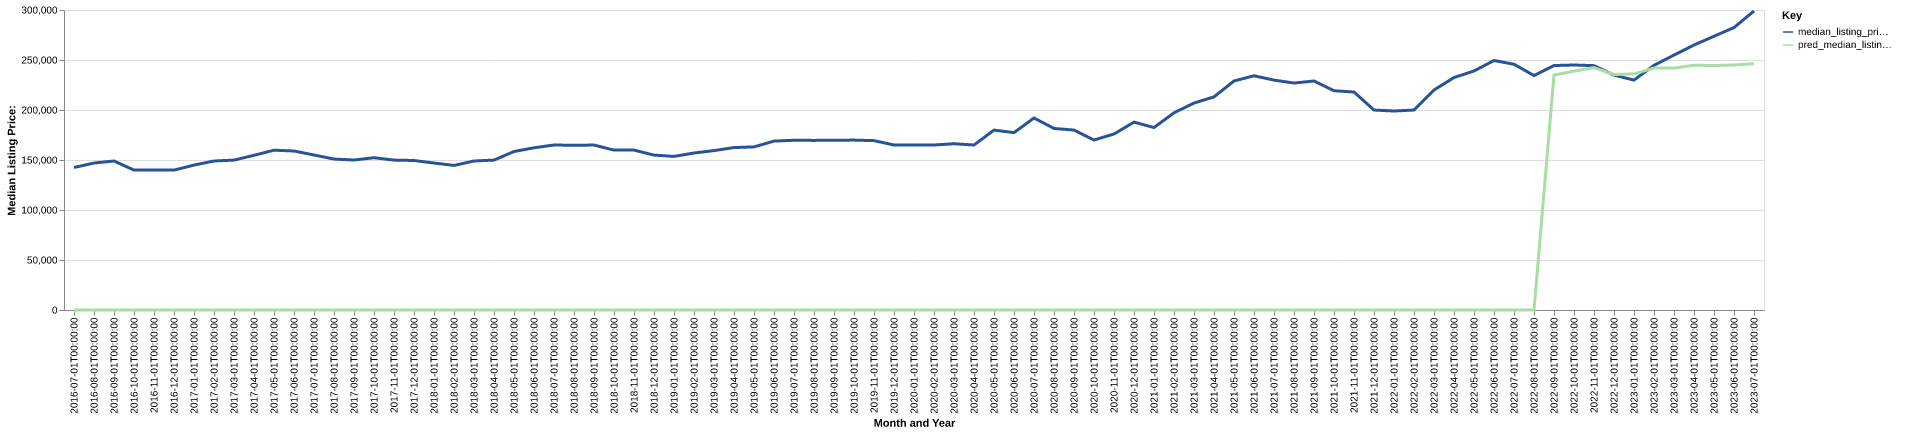

The data file committed next to this chart (first rows):
date, time_idx, median_listing_price, thirty_year_interest_rate_five, month, county_name, active_listing_count, median_days_on_market, pred_median_listing_price, month_year
2016-07-01, 0, 142500, 3.72, 7, penobscot, me, 1171, 74.0, 0, Jul-2016
2016-08-01, 1, 147000, 3.73, 8, penobscot, me, 1132, 82.0, 0, Aug-2016
2016-09-01, 2, 149000, 3.66, 9, penobscot, me, 1089, 94.0, 0, Sep-2016
2016-10-01, 3, 139900, 3.64, 10, penobscot, me, 1033, 108.0, 0, Oct-2016
2016-11-01, 4, 139950, 3.66, 11, penobscot, me, 961.0, 116.0, 0, Nov-2016
2016-12-01, 5, 139900, 3.48, 12, penobscot, me, 911.0, 127.0, 0, Dec-2016
2017-01-01, 6, 144925, 3.45, 1, penobscot, me, 846.0, 139.0, 0, Jan-2017
2017-02-01, 7, 149000, 3.5, 2, penobscot, me, 848.0, 134.0, 0, Feb-2017
2017-03-01, 8, 149900, 3.52, 3, penobscot, me, 837.0, 132.0, 0, Mar-2017
2017-04-01, 9, 154700, 4.03, 4, penobscot, me, 830.0, 116.0, 0, Apr-2017
2017-05-01, 10, 159800, 4.32, 5, penobscot, me, 884.0, 79.0, 0, May-2017
2017-06-01, 11, 159000, 4.2, 6, penobscot, me, 945.0, 69.0, 0, Jun-2017
2017-07-01, 12, 155000, 4.19, 7, penobscot, me, 977.0, 67.0, 0, Jul-2017
2017-08-01, 13, 150950, 4.3, 8, penobscot, me, 981.0, 75.0, 0, Aug-2017
2017-09-01, 14, 150000, 4.1, 9, penobscot, me, 979.0, 78.0, 0, Sep-2017
2017-10-01, 15, 152250, 4.05, 10, penobscot, me, 965.0, 90.0, 0, Oct-2017
2017-11-01, 16, 149900, 3.94, 11, penobscot, me, 888.0, 103.0, 0, Nov-2017
2017-12-01, 17, 149500, 4.03, 12, penobscot, me, 826.0, 117.0, 0, Dec-2017
2018-01-01, 18, 146975, 3.93, 1, penobscot, me, 764.0, 136.0, 0, Jan-2018
2018-02-01, 19, 144575, 3.83, 2, penobscot, me, 701.0, 148.0, 0, Feb-2018
2018-03-01, 20, 149000, 3.94, 3, penobscot, me, 685.0, 144.0, 0, Mar-2018
2018-04-01, 21, 149900, 3.95, 4, penobscot, me, 703.0, 128.0, 0, Apr-2018
2018-05-01, 22, 158500, 3.99, 5, penobscot, me, 731.0, 76.0, 0, May-2018
2018-06-01, 23, 162222, 4.15, 6, penobscot, me, 779.0, 60.0, 0, Jun-2018
2018-07-01, 24, 165000, 4.4, 7, penobscot, me, 867.0, 63.0, 0, Jul-2018
2018-08-01, 25, 164700, 4.46, 8, penobscot, me, 876.0, 69.0, 0, Aug-2018
2018-09-01, 26, 164950, 4.58, 9, penobscot, me, 850.0, 78.0, 0, Sep-2018
2018-10-01, 27, 159900, 4.66, 10, penobscot, me, 860.0, 82.0, 0, Oct-2018
2018-11-01, 28, 159900, 4.62, 11, penobscot, me, 819.0, 88.0, 0, Nov-2018
2018-12-01, 29, 154900, 4.54, 12, penobscot, me, 748.0, 102.0, 0, Dec-2018
2019-01-01, 30, 153600, 4.6, 1, penobscot, me, 692.0, 115.0, 0, Jan-2019
2019-02-01, 31, 157000, 4.72, 2, penobscot, me, 664.0, 124.0, 0, Feb-2019
2019-03-01, 32, 159407, 4.9, 3, penobscot, me, 630.0, 118.0, 0, Mar-2019
2019-04-01, 33, 162425, 4.94, 4, penobscot, me, 606.0, 100.0, 0, Apr-2019
2019-05-01, 34, 163125, 4.75, 5, penobscot, me, 660.0, 63.0, 0, May-2019
2019-06-01, 35, 168900, 4.51, 6, penobscot, me, 732.0, 48.0, 0, Jun-2019
2019-07-01, 36, 169731, 4.41, 7, penobscot, me, 792.0, 57.0, 0, Jul-2019
2019-08-01, 37, 169609, 4.41, 8, penobscot, me, 789.0, 65.0, 0, Aug-2019
2019-09-01, 38, 169773, 4.2, 9, penobscot, me, 744.0, 75.0, 0, Sep-2019
2019-10-01, 39, 169900, 4.14, 10, penobscot, me, 710.0, 85.0, 0, Oct-2019
2019-11-01, 40, 169361, 3.84, 11, penobscot, me, 659.0, 95.0, 0, Nov-2019
2019-12-01, 41, 165000, 3.81, 12, penobscot, me, 603.0, 98.0, 0, Dec-2019
2020-01-01, 42, 165000, 3.75, 1, penobscot, me, 546.0, 110.0, 0, Jan-2020
2020-02-01, 43, 165000, 3.73, 2, penobscot, me, 519.0, 109.0, 0, Feb-2020
2020-03-01, 44, 166250, 3.78, 3, penobscot, me, 509.0, 110.0, 0, Mar-2020
2020-04-01, 45, 164998, 3.75, 4, penobscot, me, 494.0, 105.0, 0, Apr-2020
2020-05-01, 46, 179900, 3.74, 5, penobscot, me, 466.0, 87.0, 0, May-2020
2020-06-01, 47, 177400, 3.72, 6, penobscot, me, 438.0, 64.0, 0, Jun-2020
2020-07-01, 48, 192000, 3.49, 7, penobscot, me, 422.0, 50.0, 0, Jul-2020
2020-08-01, 49, 181561, 3.65, 8, penobscot, me, 385.0, 51.0, 0, Aug-2020
2020-09-01, 50, 179925, 3.33, 9, penobscot, me, 386.0, 48.0, 0, Sep-2020
2020-10-01, 51, 169999, 3.28, 10, penobscot, me, 361.0, 46.0, 0, Oct-2020
2020-11-01, 52, 176000, 3.21, 11, penobscot, me, 351.0, 52.0, 0, Nov-2020
2020-12-01, 53, 187875, 3.07, 12, penobscot, me, 316.0, 60.0, 0, Dec-2020
2021-01-01, 54, 182450, 2.99, 1, penobscot, me, 261.0, 79.0, 0, Jan-2021
2021-02-01, 55, 197200, 2.93, 2, penobscot, me, 202.0, 85.0, 0, Feb-2021
2021-03-01, 56, 206950, 2.88, 3, penobscot, me, 180.0, 68.0, 0, Mar-2021
2021-04-01, 57, 213125, 2.84, 4, penobscot, me, 181.0, 36.0, 0, Apr-2021
2021-05-01, 58, 229000, 2.71, 5, penobscot, me, 217.0, 26.0, 0, May-2021
2021-06-01, 59, 234225, 2.79, 6, penobscot, me, 268.0, 25.0, 0, Jun-2021
... 25 more rows
